The GitHub repository isxrh/Covid19 contains a labelled image folder "attack_train_specs_split" with 2 categories: negative, positive. Examples follow, each with its label.

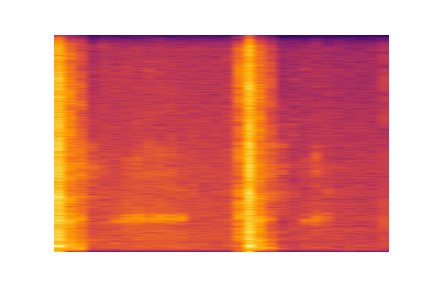
Label: negative

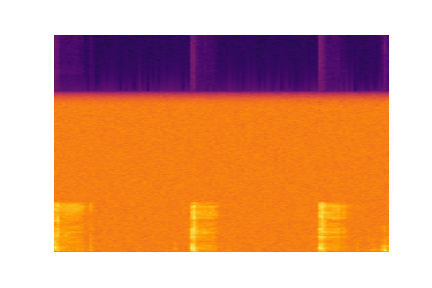
Label: positive

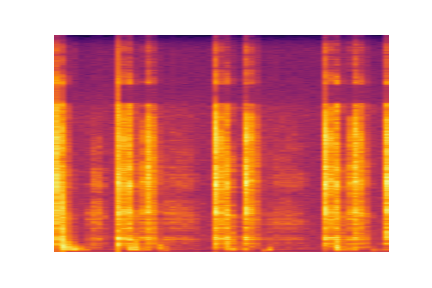
Label: negative

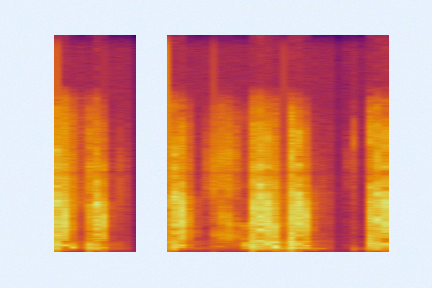
Label: positive

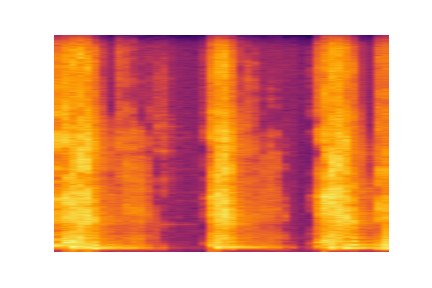
Label: negative

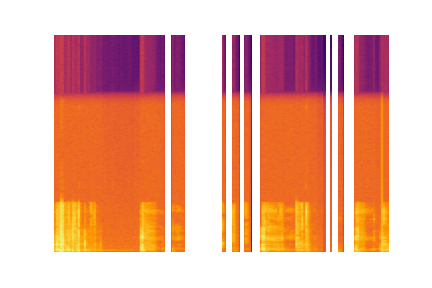
Label: positive
